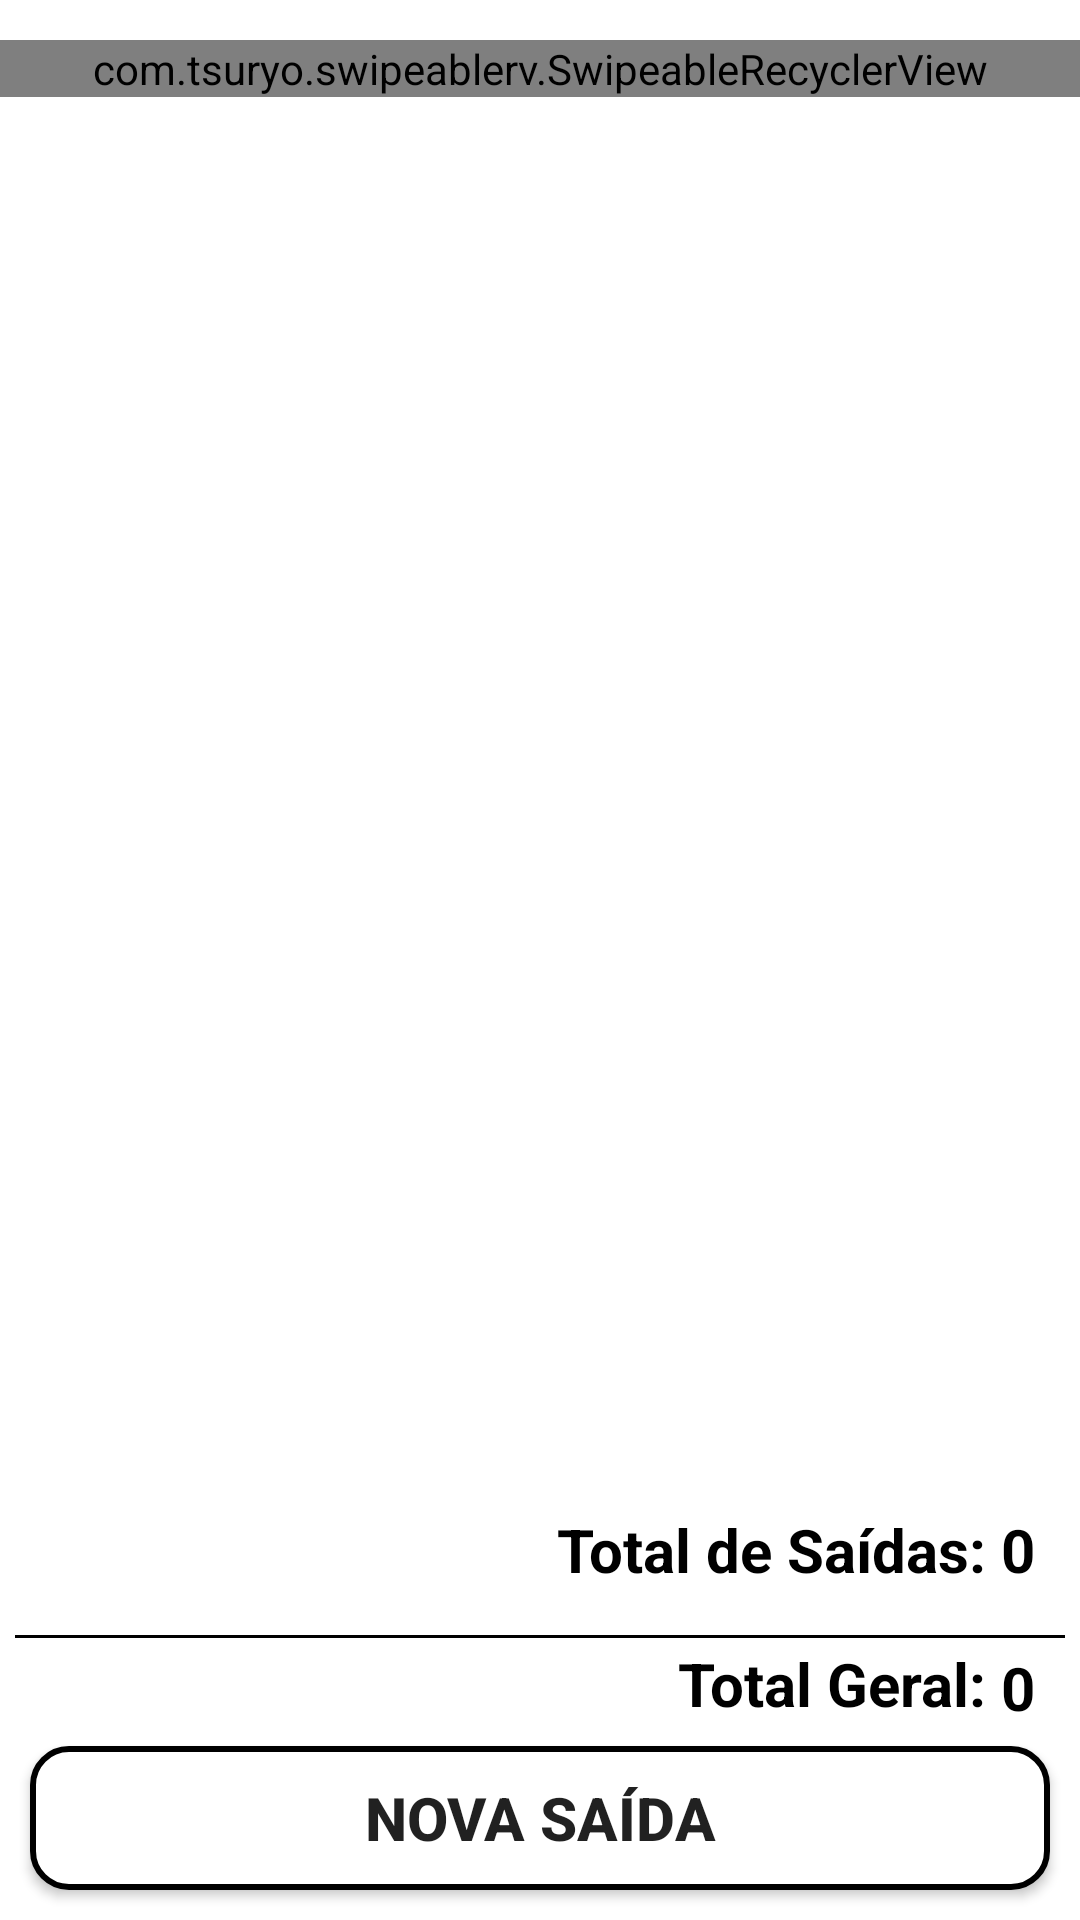

The Android layout XML behind this screen, and the referenced resources:
<!-- AndroidManifest.xml: application theme Theme.FluxoDeCaixa -->
<!-- res/layout/dp_fragment.xml -->
<?xml version="1.0" encoding="utf-8"?>
<androidx.core.widget.NestedScrollView
    xmlns:app="http://schemas.android.com/apk/res-auto"
    xmlns:tools="http://schemas.android.com/tools"
    android:layout_width="match_parent"
    android:layout_height="match_parent"
    xmlns:android="http://schemas.android.com/apk/res/android"
    android:fillViewport="true">


    <androidx.constraintlayout.widget.ConstraintLayout
        android:id="@+id/cs_layout"
        android:orientation="vertical"
        android:layout_width="match_parent"
        android:layout_height="match_parent"
        android:background="@color/white">

        <com.tsuryo.swipeablerv.SwipeableRecyclerView
            android:id="@+id/ListaTipoSaidaD"
            android:layout_width="match_parent"
            android:layout_height="wrap_content"
            app:layout_constraintBottom_toTopOf="@+id/LinearLayout1"
            app:layout_constraintEnd_toEndOf="parent"
            app:layout_constraintHorizontal_bias="0.0"
            app:layout_constraintStart_toStartOf="parent"
            app:layout_constraintTop_toTopOf="parent"
            app:layout_constraintVertical_bias="0.028"
            app:textSize="20sp" />

        <LinearLayout
            android:id="@+id/LinearLayout1"
            android:layout_width="match_parent"
            android:layout_height="wrap_content"
            android:orientation="horizontal"
            android:gravity="right"
            app:layout_constraintStart_toStartOf="parent"
            app:layout_constraintEnd_toEndOf="parent"
            app:layout_constraintBottom_toTopOf="@id/csLayout2">

            <TextView
                android:id="@+id/TotaldeSaidasD"
                android:layout_width="wrap_content"
                android:layout_height="wrap_content"
                android:layout_marginTop="8dp"
                android:text="Total de Saídas: "
                android:textColor="@color/black"
                android:textSize="20sp"
                android:textStyle="bold"/>

            <TextView
                android:id="@+id/ValorTotalSaidasEPD"
                android:layout_width="wrap_content"
                android:layout_height="wrap_content"
                android:textStyle="bold"
                android:textColor="@color/black"
                android:text="0"
                android:textSize="20sp"
                android:layout_marginTop="8dp"
                android:layout_marginEnd="15dp"
                android:layout_marginBottom="10dp"/>

        </LinearLayout>
        <androidx.constraintlayout.widget.ConstraintLayout
            android:id="@+id/csLayout2"
            android:layout_width="match_parent"
            android:layout_height="100dp"
            app:layout_constraintStart_toStartOf="parent"
            app:layout_constraintEnd_toEndOf="parent"
            app:layout_constraintBottom_toBottomOf="parent">

            <View
                android:id="@+id/LinhaDivisoria4"
                android:layout_width="match_parent"
                android:layout_height="1dp"
                android:layout_margin="5dp"
                android:background="@color/black"
                app:layout_constraintEnd_toEndOf="parent"
                app:layout_constraintStart_toStartOf="parent"
                app:layout_constraintTop_toTopOf="@id/csLayout2" />


            <TextView
                android:id="@+id/TotaldeSaidas"
                android:layout_width="wrap_content"
                android:layout_height="wrap_content"
                android:layout_marginTop="5dp"
                android:layout_marginBottom="10dp"
                android:text="Total Geral: "
                android:textColor="@color/black"
                android:textSize="20sp"
                android:textStyle="bold"
                app:layout_constraintTop_toTopOf="@id/LinhaDivisoria4"
                app:layout_constraintBottom_toTopOf="@id/btn_addSaida"
                app:layout_constraintEnd_toStartOf="@id/ValorTotalSaidas" />

            <TextView
                android:id="@+id/ValorTotalSaidas"
                android:layout_width="wrap_content"
                android:layout_height="wrap_content"
                android:textStyle="bold"
                android:textColor="@color/black"
                android:text="0"
                android:textSize="20sp"
                android:layout_marginTop="8dp"
                android:layout_marginEnd="15dp"
                android:layout_marginBottom="10dp"
                app:layout_constraintTop_toTopOf="@id/LinhaDivisoria4"
                app:layout_constraintBottom_toTopOf="@id/btn_addSaida"
                app:layout_constraintEnd_toEndOf="parent"/>

            <Button
                android:id="@+id/btn_addSaida"
                android:layout_width="match_parent"
                android:layout_height="wrap_content"
                android:layout_marginStart="10dp"
                android:layout_marginEnd="10dp"
                android:layout_marginBottom="10dp"
                android:background="@drawable/edit_txt_shape"
                android:text="Nova Saída"
                android:textSize="20dp"
                android:textStyle="bold"
                app:layout_constraintBottom_toBottomOf="parent"
                app:layout_constraintEnd_toEndOf="parent"
                app:layout_constraintStart_toStartOf="parent" />

        </androidx.constraintlayout.widget.ConstraintLayout>
    </androidx.constraintlayout.widget.ConstraintLayout>
</androidx.core.widget.NestedScrollView>
<!-- resources referenced by this layout -->
<resources>
  <color name="black">#FF000000</color>
  <color name="white">#FFFFFFFF</color>
  <!-- drawable edit_txt_shape (drawable) -->
  <?xml version="1.0" encoding="utf-8"?>
  <shape xmlns:android="http://schemas.android.com/apk/res/android">
  
      <solid android:color="@color/white"/>
      <corners android:radius="12dp"/>
      <stroke android:color="@color/black" android:width="2dp"/>
  
  </shape>
  <style name="Theme.FluxoDeCaixa" parent="Theme.MaterialComponents.DayNight.DarkActionBar">
          
          <item name="colorPrimary">@color/black</item>
          <item name="colorPrimaryVariant">@color/black</item>
          <item name="colorOnPrimary">@color/white</item>
          
          <item name="colorSecondary">@color/black</item>
          <item name="colorSecondaryVariant">@color/teal_700</item>
          <item name="colorOnSecondary">@color/white</item>
          
          <item name="android:statusBarColor">?attr/colorPrimaryVariant</item>
          
      </style>
  <color name="teal_700">#FF018786</color>
</resources>
